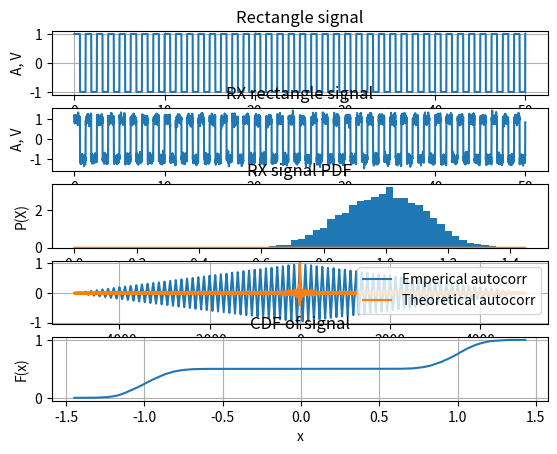

Recreate this plot in Python.
import numpy as np
import matplotlib.pyplot as plt
from scipy.special import erfc, j0
from scipy.special import i0
from scipy import signal

f_c = 2e9  # carrier
v = 16.6667 # m/s (60 km/h)
c = 3e8   # speed of light
f_d = (f_c*v) / c # max dopler offset
N = 64  # count of rays
A = 50
phi_0 = np.random.uniform(0, 2*np.pi)

alpha = [k * 2 * np.pi / N for k in range(N)]   # receiving angle

print(f"Carrier frequency: {f_c} Hz")
print(f"Speed: {v} m/s")
print(f"Max dopler frequency offset: {f_d} Hz")
print(f"Count of rays: {N}")
print(f"Receiving angle:\n {alpha}")


t = np.linspace(0, 50, 5000)    # time
h = np.zeros(len(t), dtype=np.complex64)  

for i in range(N):
    f_i = f_d*np.cos(alpha[i])  # dopler offset
    
    phase = np.random.uniform(0, 2*np.pi)   # random phase
    
    h += np.exp(1j*(2*np.pi*f_i*t+phase))   # sum of rays
    
h += A*np.exp(1j*phi_0)

r = np.abs(h) 

r = r / np.sqrt(np.mean(r**2)) # normalized channel response

x = np.linspace(0, np.max(r), 5000)

pdf_rice = x * np.exp(-(t**2 + A**2)/(2))*i0(x*A) # theoretical pdf of channel

sq_signal = signal.square(2 * np.pi * 0.8 * t)

rx_signal = sq_signal * r

plt.subplot(5, 1, 1)
plt.plot(t, sq_signal)
plt.title("Rectangle signal")
plt.xlabel("time, sec")
plt.ylabel("A, V")
plt.grid()

plt.subplot(5, 1, 2)
plt.plot(t, rx_signal)
plt.title("RX rectangle signal")
plt.xlabel("time, sec")
plt.ylabel("A, V")

plt.subplot(5, 1, 3)
plt.hist(np.abs(rx_signal), bins=40, density=True)
plt.plot(x, pdf_rice, label='Theoretical Rayleigh PDF')
plt.xlabel("X")
plt.ylabel("P(X)")
plt.title("RX signal PDF")

# autocorr function 
R = np.correlate(rx_signal, rx_signal, mode="full")
R = R / np.max(R)

plt.subplot(5, 1, 4)
plt.plot(np.arange(-len(R) // 2,len(R) // 2 ), R, label="Emperical autocorr")
plt.plot(np.arange(-len(R) // 2,len(R) // 2 ), j0(np.arange(-len(R) // 2,len(R) // 2 )), label="Theoretical autocorr")
plt.grid()
plt.legend()

x_sorted = np.sort(rx_signal)
cdf = np.arange(1, len(x_sorted)+1) / len(x_sorted)

plt.subplot(5, 1, 5)
plt.plot(x_sorted, cdf)
plt.xlabel('x')
plt.ylabel('F(x)')
plt.title("CDF of signal")
plt.grid()
plt.show()
